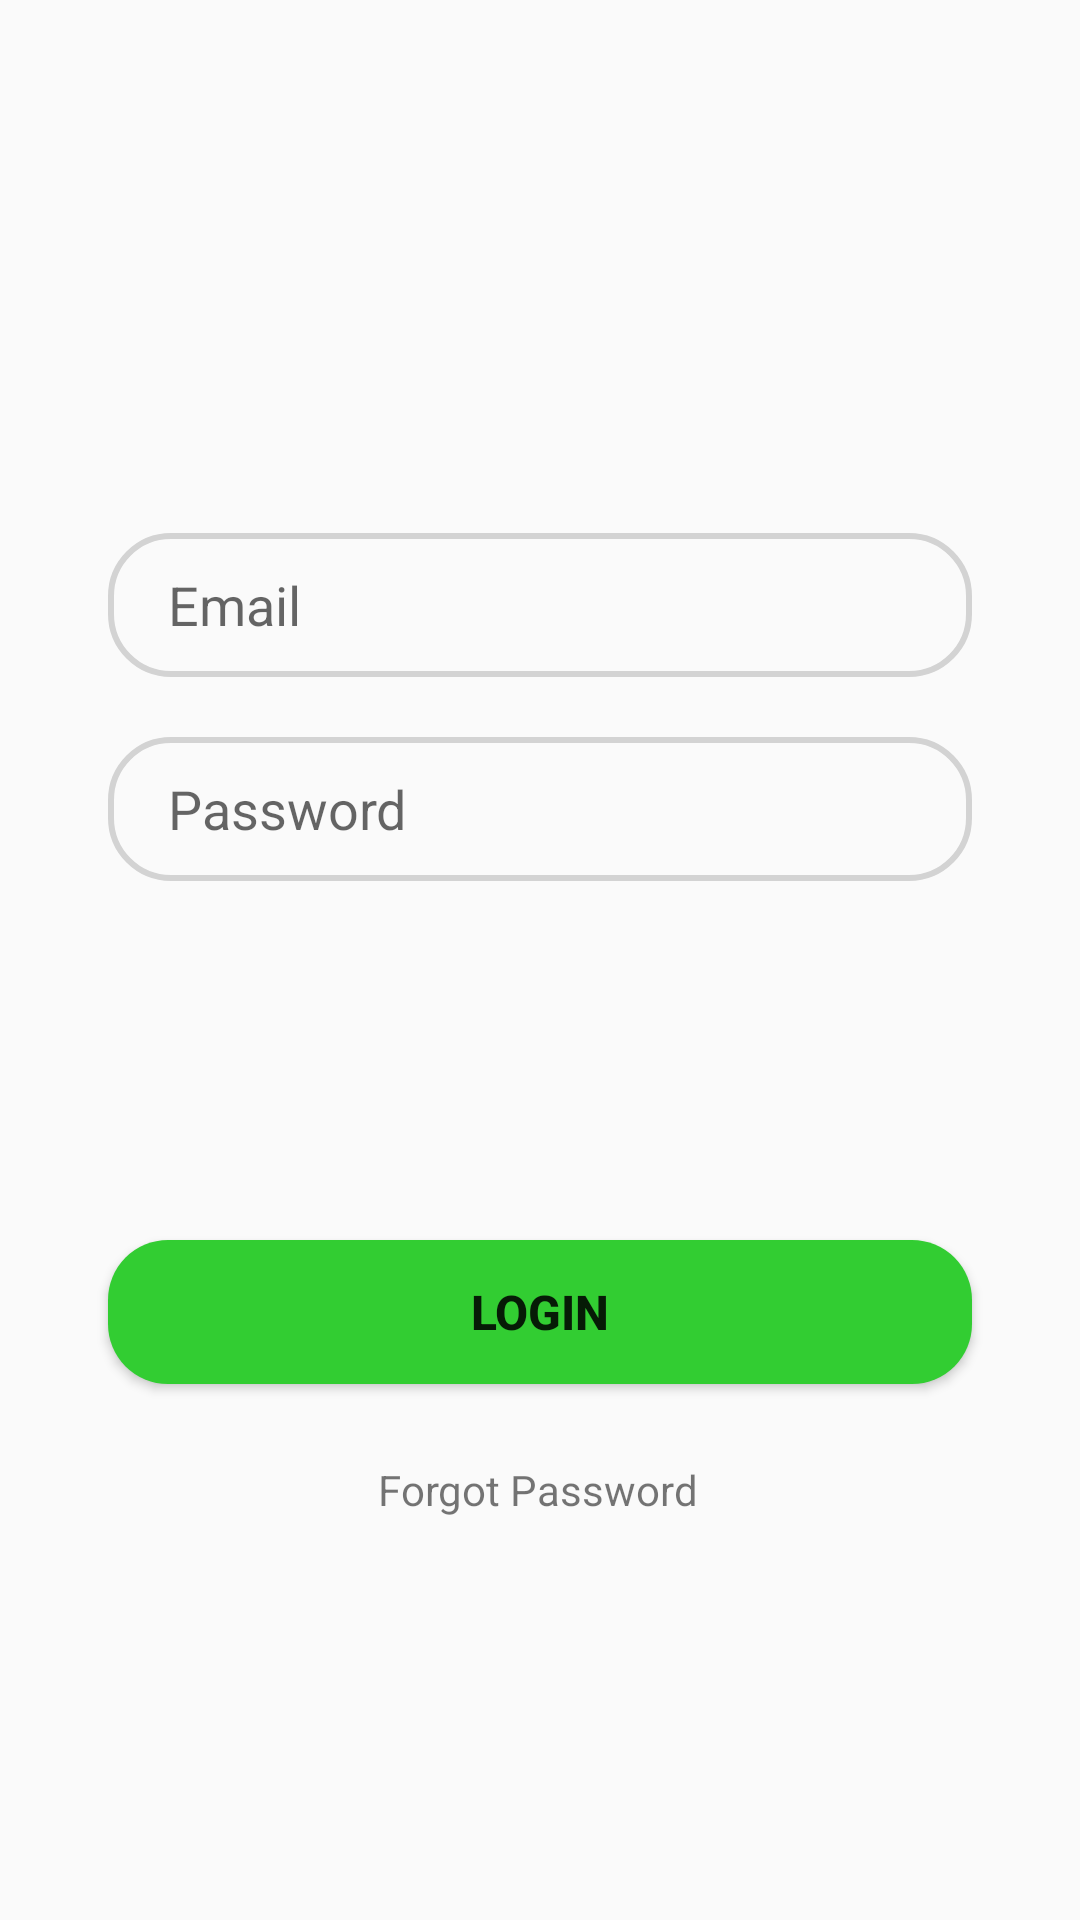

Layout XML and referenced resources for this Android screen:
<!-- AndroidManifest.xml: application theme Theme.Football365 -->
<!-- res/layout/fragment_login_tab.xml -->
<?xml version="1.0" encoding="utf-8"?>
<androidx.constraintlayout.widget.ConstraintLayout xmlns:android="http://schemas.android.com/apk/res/android"
    xmlns:app="http://schemas.android.com/apk/res-auto"
    xmlns:tools="http://schemas.android.com/tools"
    android:layout_width="match_parent"
    android:layout_height="match_parent">

    <EditText
        android:id="@+id/login_activity_email"
        android:layout_width="0dp"
        android:layout_height="wrap_content"
        android:hint="@string/email_hint"
        android:minHeight="48dp"
        android:paddingLeft="20dp"
        android:paddingbottom="10dp"
        android:paddingtop="10dp"
        app:layout_constraintBottom_toBottomOf="parent"
        app:layout_constraintEnd_toEndOf="parent"
        app:layout_constraintEnd_toEndof="parent"
        app:layout_constraintHorizontal_bias=".5"
        app:layout_constraintStart_toStartOf="parent"
        app:layout_constraintTop_toTopOf="parent"
        app:layout_constraintVertical_bias=".3"
        app:layout_constraintWidth_percent=".8"
        android:background="@drawable/edit_text_custom_shape"/>

    <EditText
        android:id="@+id/login_activity_password"
        android:layout_width="0dp"
        android:layout_height="wrap_content"
        android:layout_marginTop="20dp"
        android:hint="@string/password_hint"
        android:minHeight="48dp"
        android:paddingLeft="20dp"
        android:paddingbottom="10dp"
        android:paddingtop="10dp"
        app:layout_constraintBottom_toBottomOf="parent"
        app:layout_constraintEnd_toEndOf="parent"
        app:layout_constraintEnd_toEndof="parent"
        app:layout_constraintStart_toStartOf="parent"

        app:layout_constraintTop_toBottomOf="@+id/login_activity_email"
        app:layout_constraintVertical_bias="0"
        app:layout_constraintWidth_percent=".8"

        android:inputType="textPassword"
        android:background="@drawable/edit_text_custom_shape"/>

    <Button
        android:id="@+id/button"
        android:layout_width="0dp"
        android:layout_height="wrap_content"
        android:text="@string/login_hint"
        android:textSize="16dp"
        android:textStyle="bold"
        app:layout_constraintBottom_toBottomOf="parent"
        app:layout_constraintEnd_toEndOf="parent"
        app:layout_constraintEnd_toEndof="parent"
        app:layout_constraintStart_toStartOf="parent"
        app:layout_constraintTop_toTopOf="parent"
        app:layout_constraintVertical_bias="0.698"
        app:layout_constraintWidth_percent=".8"
        android:background="@drawable/button_custom_shape"/>

    <TextView
        android:layout_width="wrap_content"
        android:layout_height="wrap_content"
        android:text="@string/forgot_password"
        app:layout_constraintBottom_toBottomOf="parent"
        app:layout_constraintEnd_toEndOf="parent"
        app:layout_constraintHorizontal_bias="0.498"
        app:layout_constraintStart_toStartOf="parent"
        app:layout_constraintStart_toStartof="parent"
        app:layout_constraintTop_toBottomOf="@+id/button"
        app:layout_constraintVertical_bias="0.16" />


</androidx.constraintlayout.widget.ConstraintLayout>
<!-- resources referenced by this layout -->
<resources>
  <!-- drawable button_custom_shape (drawable) -->
  <?xml version="1.0" encoding="utf-8"?>
  <shape xmlns:android="http://schemas.android.com/apk/res/android">
  
      <solid android:color="@color/green"></solid>
      <corners android:radius="20dp"></corners>
  
  
  </shape>
  <!-- drawable edit_text_custom_shape (drawable) -->
  <?xml version="1.0" encoding="utf-8"?>
  <shape xmlns:android="http://schemas.android.com/apk/res/android">
      <corners android:radius="20dp"></corners>
      <stroke android:width="2dp" android:color="@color/grey"></stroke>
  
  
  </shape>
  <string name="email_hint">Email</string>
  <string name="forgot_password">Forgot Password</string>
  <string name="login_hint">Login</string>
  <string name="password_hint">Password</string>
  <style name="Theme.Football365" parent="Theme.MaterialComponents.DayNight.DarkActionBar.Bridge">
          
          <item name="colorPrimary">@color/black</item>
          <item name="colorPrimaryVariant">@color/black</item>
          <item name="colorOnPrimary">@color/yellow</item>
          
          <item name="colorSecondary">@color/yellow</item>
          <item name="colorSecondaryVariant">@color/yellow</item>
          <item name="colorOnSecondary">@color/black</item>
  
          
          <item name="android:statusBarColor" tools:targetApi="l">?attr/colorPrimaryVariant</item>
          
  
  
  
      </style>
  <color name="green">#32CD32</color>
  <color name="grey">#d3d3d3</color>
  <color name="black">#FF000000</color>
  <color name="yellow">#fece2f</color>
</resources>
